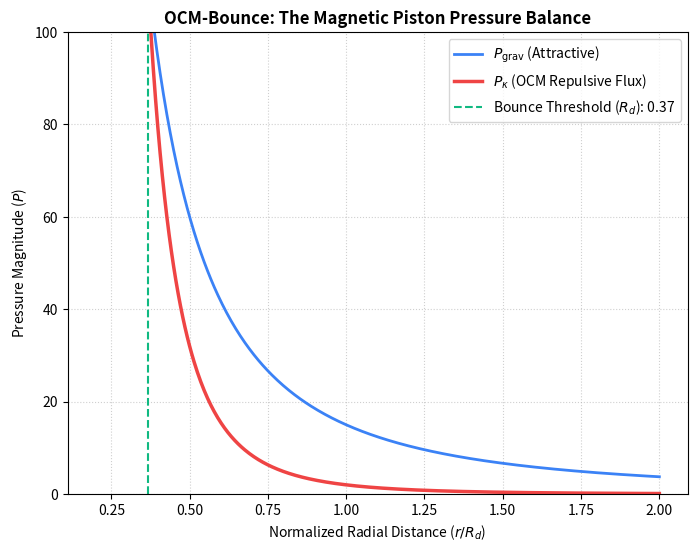

This figure's Python source:
"""
OCM-Bounce Magnetic Piston Pressure Balance Model
Author: OCM Research Team
Description: Computes gravitational collapse pressure vs. OCM repulsive 
             negentropy flux pressure near the Inner Rd limit.
"""

import numpy as np
import matplotlib.pyplot as plt

def compute_pressure_balance():
    # Define radial distance array approaching the inner Rd floor
    r = np.linspace(0.2, 2.0, 500)
    
    # Gravitational pressure (attractive, ~ r^-2)
    P_grav = 15.0 / (r**2)
    
    # OCM Repulsive Negentropy Flux pressure (higher order scaling, ~ r^-4)
    P_kappa = 2.0 / (r**4)
    
    # Net total pressure at the boundary
    P_total = P_grav - P_kappa
    
    # Identify the bounce point where P_kappa overtakes P_grav
    bounce_idx = np.argmin(np.abs(P_total))
    r_bounce = r[bounce_idx]
    
    print(f"[INFO] Critical Inner R_d Bounce Point detected at r = {r_bounce:.3f}")
    
    # Plotting configuration
    plt.figure(figsize=(8, 6), dpi=100)
    plt.plot(r, P_grav, label=r'$P_{\text{grav}}$ (Attractive)', color='#3b82f6', lw=2)
    plt.plot(r, P_kappa, label=r'$P_{\kappa}$ (OCM Repulsive Flux)', color='#ef4444', lw=2.5)
    
    plt.axvline(x=r_bounce, color='#10b981', linestyle='--', label=f'Bounce Threshold ($R_d$): {r_bounce:.2f}')
    
    plt.title("OCM-Bounce: The Magnetic Piston Pressure Balance", fontsize=12, fontweight='bold')
    plt.xlabel("Normalized Radial Distance ($r / R_d$)", fontsize=10)
    plt.ylabel("Pressure Magnitude ($P$)", fontsize=10)
    plt.ylim(0, 100)
    plt.legend(loc='upper right')
    plt.grid(True, linestyle=':', alpha=0.6)
    
    output_filename = "ocm_bounce_pressure_curve.png"
    plt.savefig(output_filename, dpi=300, bbox_inches='tight')
    print(f"[SUCCESS] Pressure balance verification plot saved as '{output_filename}'")

if __name__ == "__main__":
    compute_pressure_balance()
